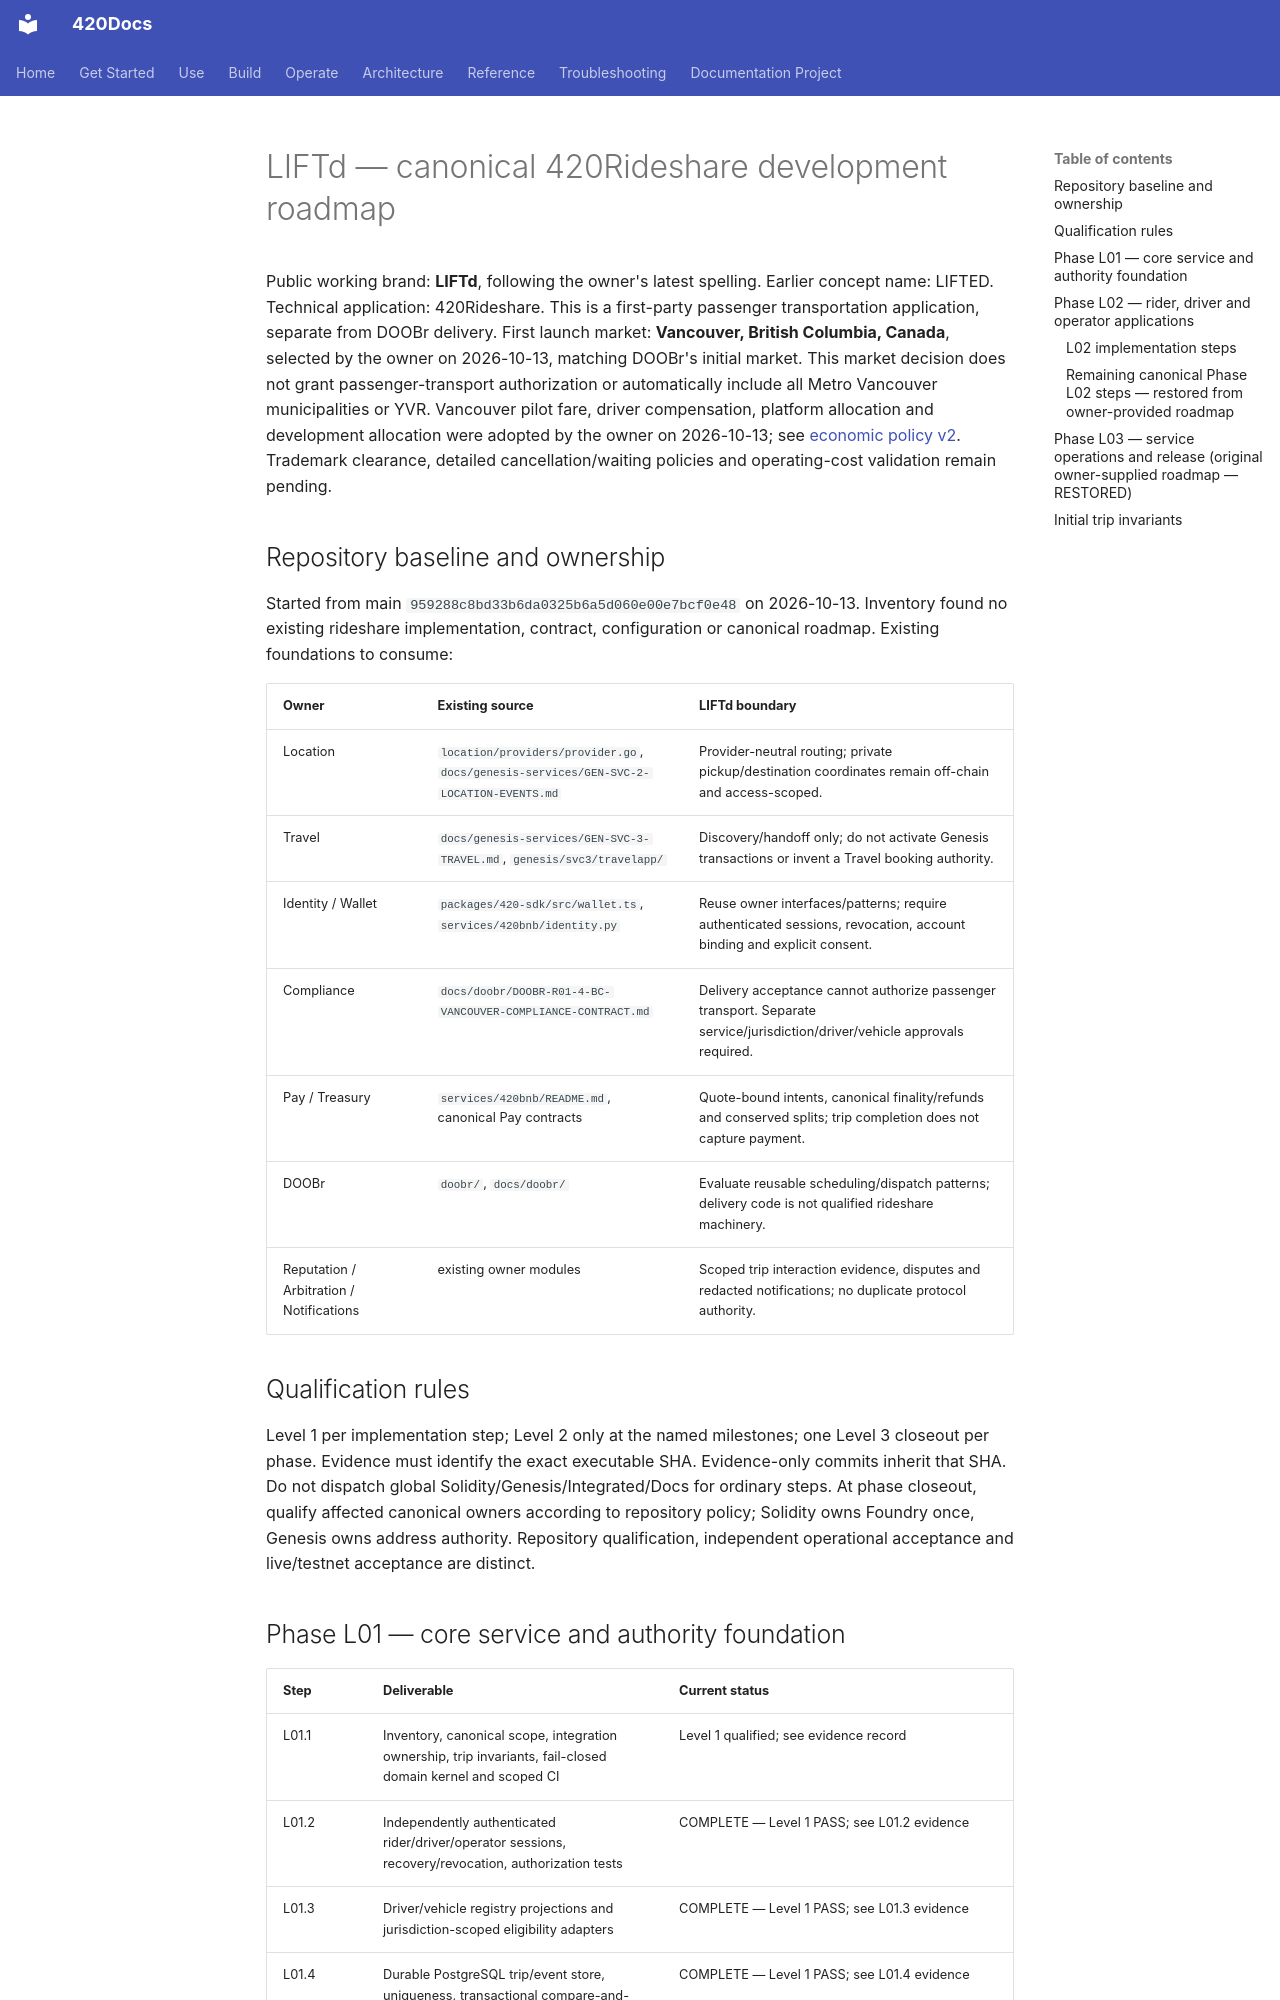

repository: abvhiael/420-integrated-v0.1 · page: rideshare/LIFTD-ROADMAP/index.html · generator: mkdocs

# LIFTd — canonical 420Rideshare development roadmap

Public working brand: **LIFTd**, following the owner's latest spelling. Earlier concept name: LIFTED. Technical application: 420Rideshare. This is a first-party passenger transportation application, separate from DOOBr delivery. First launch market: **Vancouver, British Columbia, Canada**, selected by the owner on 2026-10-13, matching DOOBr's initial market. This market decision does not grant passenger-transport authorization or automatically include all Metro Vancouver municipalities or YVR. Vancouver pilot fare, driver compensation, platform allocation and development allocation were adopted by the owner on 2026-10-13; see [economic policy v2](LIFTD-VANCOUVER-PILOT-ECONOMIC-POLICY.md). Trademark clearance, detailed cancellation/waiting policies and operating-cost validation remain pending.

## Repository baseline and ownership

Started from main `959288c8bd33b6da0325b6a5d060e00e7bcf0e48` on 2026-10-13. Inventory found no existing rideshare implementation, contract, configuration or canonical roadmap. Existing foundations to consume:

| Owner | Existing source | LIFTd boundary |
| --- | --- | --- |
| Location | `location/providers/provider.go`, `docs/genesis-services/GEN-SVC-2-LOCATION-EVENTS.md` | Provider-neutral routing; private pickup/destination coordinates remain off-chain and access-scoped. |
| Travel | `docs/genesis-services/GEN-SVC-3-TRAVEL.md`, `genesis/svc3/travelapp/` | Discovery/handoff only; do not activate Genesis transactions or invent a Travel booking authority. |
| Identity / Wallet | `packages/420-sdk/src/wallet.ts`, `services/420bnb/identity.py` | Reuse owner interfaces/patterns; require authenticated sessions, revocation, account binding and explicit consent. |
| Compliance | `docs/doobr/DOOBR-R01-4-BC-VANCOUVER-COMPLIANCE-CONTRACT.md` | Delivery acceptance cannot authorize passenger transport. Separate service/jurisdiction/driver/vehicle approvals required. |
| Pay / Treasury | `services/420bnb/README.md`, canonical Pay contracts | Quote-bound intents, canonical finality/refunds and conserved splits; trip completion does not capture payment. |
| DOOBr | `doobr/`, `docs/doobr/` | Evaluate reusable scheduling/dispatch patterns; delivery code is not qualified rideshare machinery. |
| Reputation / Arbitration / Notifications | existing owner modules | Scoped trip interaction evidence, disputes and redacted notifications; no duplicate protocol authority. |

## Qualification rules

Level 1 per implementation step; Level 2 only at the named milestones; one Level 3 closeout per phase. Evidence must identify the exact executable SHA. Evidence-only commits inherit that SHA. Do not dispatch global Solidity/Genesis/Integrated/Docs for ordinary steps. At phase closeout, qualify affected canonical owners according to repository policy; Solidity owns Foundry once, Genesis owns address authority. Repository qualification, independent operational acceptance and live/testnet acceptance are distinct.
